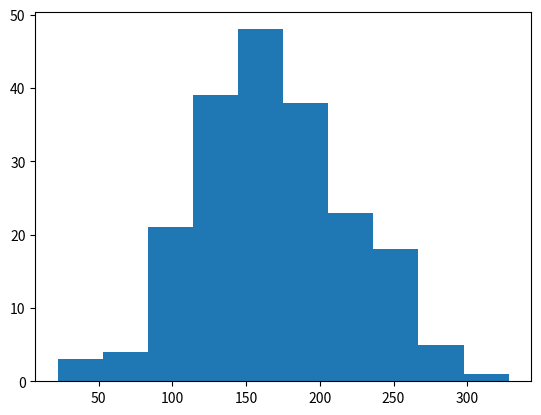

Recreate this plot in Python.
import matplotlib.pyplot as plt
import numpy as np
x=np.random.normal(170,50,200)
plt.hist(x)
plt.show()

